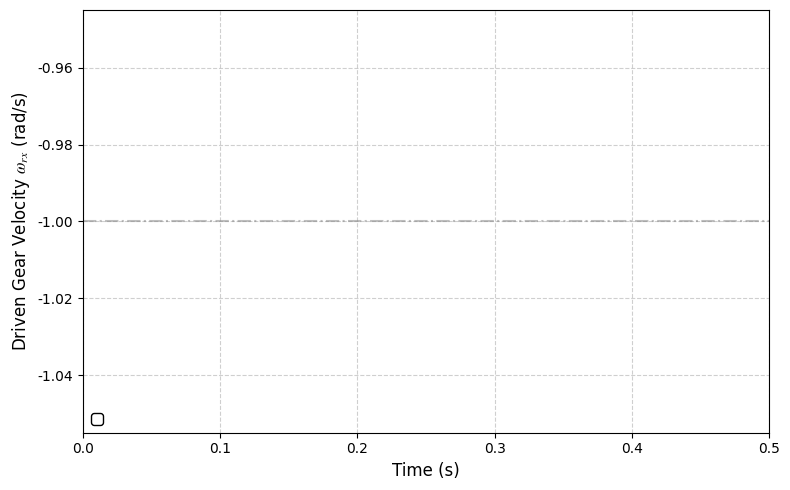

Recreate this plot in Python.
import matplotlib.pyplot as plt
import numpy as np
import os

plt.rcParams['font.family'] = 'serif'
plt.rcParams['font.serif'] = ['Times New Roman']
plt.rcParams['pdf.fonttype'] = 42
plt.rcParams['ps.fonttype'] = 42
plt.rcParams['font.size'] = 10
plt.rcParams['mathtext.fontset'] = 'stix'

def load_csv(path, wrx_col_idx):
    times, wrxs = [] , []
    try:
        with open(path, 'r') as f:
            lines = f.readlines()
            for i, l in enumerate(lines):
                if 'Time' in l or 'Y:Vel_RX' in l or 'Y:Vel' in l:
                    lines = lines[i+1:]
                    break
            for l in lines:
                parts = l.strip().split(',')
                if len(parts) > max(0, wrx_col_idx):
                    try:
                        t = float(parts[0])
                        wrx = float(parts[wrx_col_idx])
                        times.append(t)
                        wrxs.append(wrx)
                    except:
                        pass
    except Exception:
        pass
    return np.array(times), np.array(wrxs)

t_ref, wrx_ref = load_csv('assets/simple_gear/data/Gear22.csv', 6)
t_1, wrx_1 = load_csv('data/outputs/gear_1st_highres_0001.csv', 3)
t_2, wrx_2 = load_csv('data/outputs/gear_2nd_highres_0001.csv', 3)

def calc_errors_vs_theory(t_sim, y_sim):
    if len(t_sim) == 0:
        return 0.0
    abs_err = np.abs(y_sim - (-1.0))
    return np.mean(abs_err)

mae_ref = calc_errors_vs_theory(t_ref, wrx_ref)
mae_1 = calc_errors_vs_theory(t_1, wrx_1)
mae_2 = calc_errors_vs_theory(t_2, wrx_2)

fig, ax = plt.subplots(figsize=(8, 5))

ax.axhline(y=-1.0, color='gray', linestyle='-.', alpha=0.5)

if len(t_ref) > 0:
    ax.plot(t_ref, wrx_ref, 'k-', linewidth=1.5, label=f'Commercial Software (Theoretical -1.0 rad/s) (MAE: {mae_ref:.3f})')
if len(t_1) > 0:
    ax.plot(t_1, wrx_1, 'b-', linewidth=1.2, alpha=0.9, label=f'1st-order (MAE: {mae_1:.3f})')
if len(t_2) > 0:
    ax.plot(t_2, wrx_2, 'r-', linewidth=1.0, alpha=0.7, label=f'2nd-order (MAE: {mae_2:.3f})')

ax.set_xlabel('Time (s)', fontsize=12)
ax.set_ylabel(r'Driven Gear Velocity $\omega_{rx}$ (rad/s)', fontsize=12)
ax.set_xlim([0.0, 0.5])
ax.grid(True, linestyle='--', alpha=0.6)
ax.legend(loc='lower left', framealpha=1.0, edgecolor='black', fontsize=11)

plt.tight_layout()
os.makedirs('papers/figures', exist_ok=True)
plt.savefig('papers/figures/gear_error.pdf', format='pdf', dpi=300)

if os.path.exists('papers/figures/gear_rmse.pdf'):
    os.remove('papers/figures/gear_rmse.pdf')
